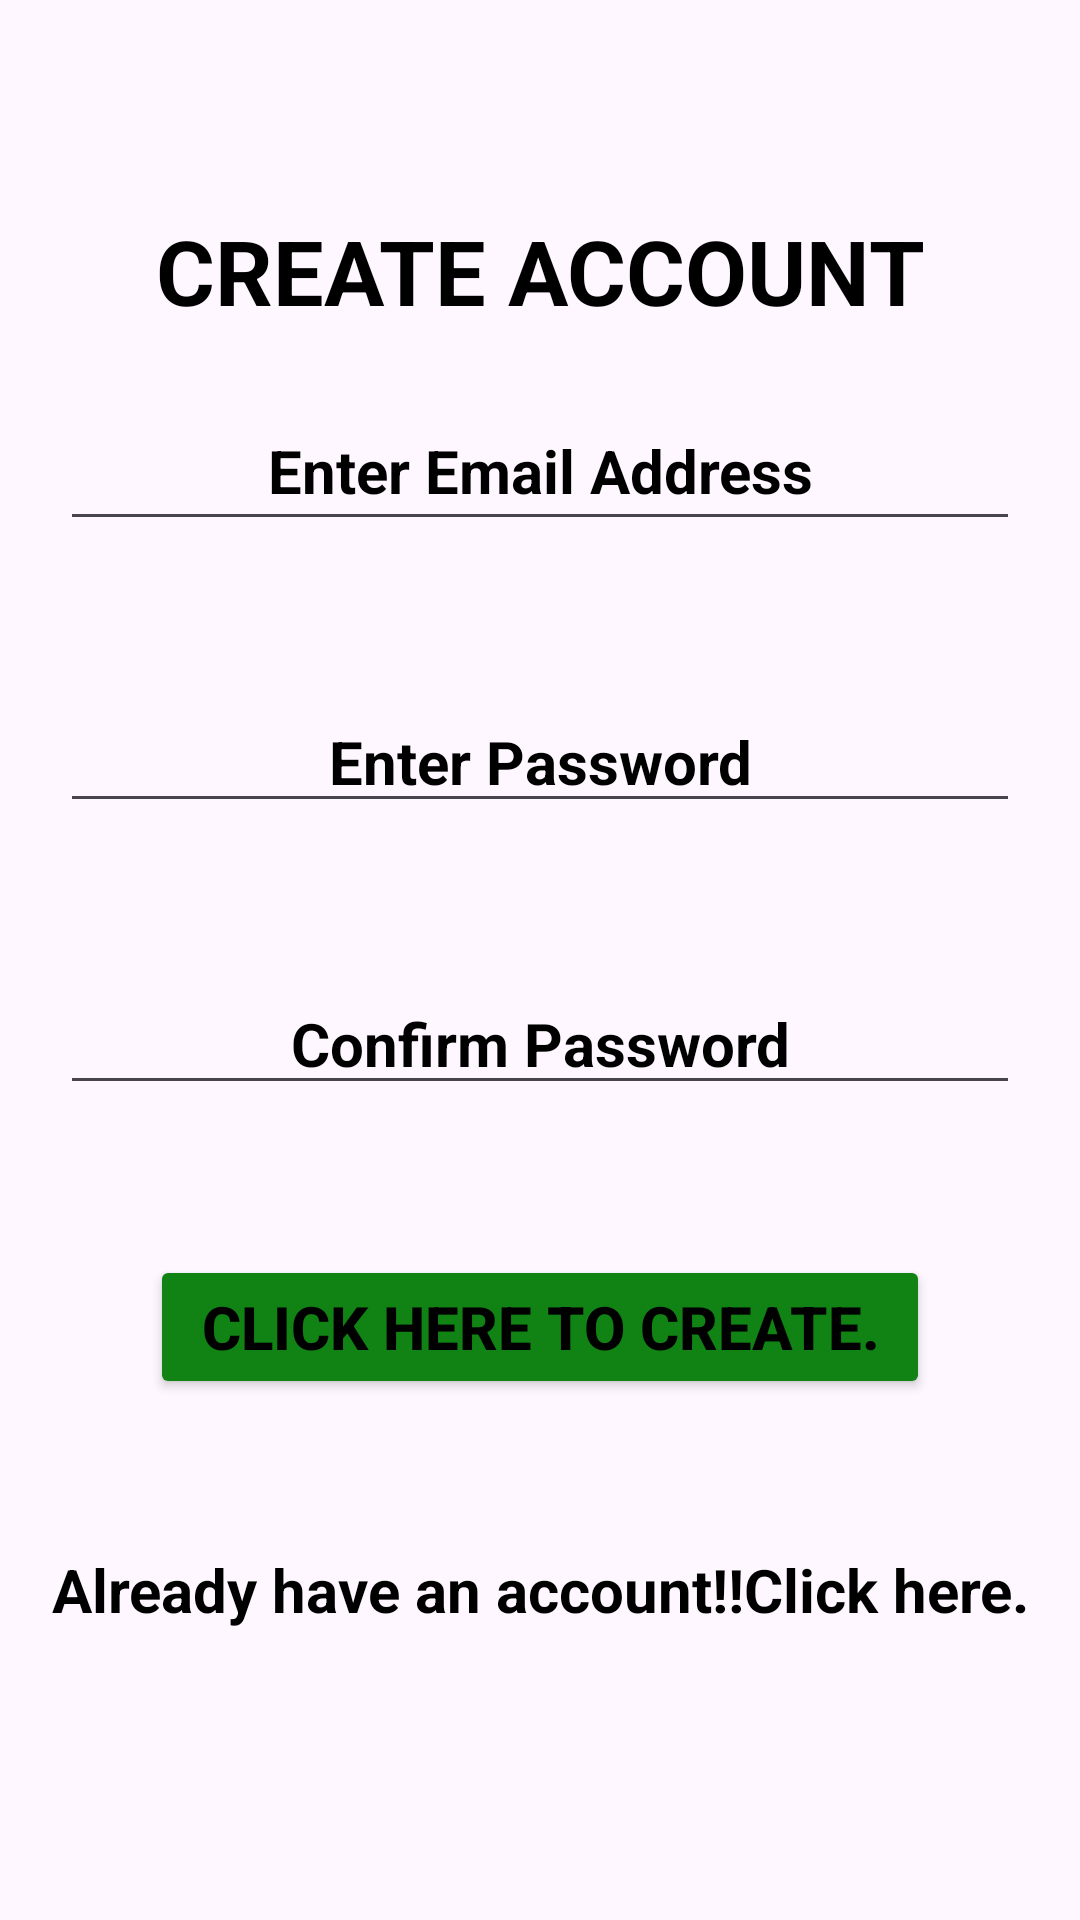

This screen was rendered from an Android layout file. Write that file and the resources it references.
<!-- AndroidManifest.xml: application theme Theme.PROJECT2 -->
<!-- res/layout/activity_sign_up.xml -->
<?xml version="1.0" encoding="utf-8"?>
<LinearLayout xmlns:android="http://schemas.android.com/apk/res/android"
    xmlns:app="http://schemas.android.com/apk/res-auto"
    xmlns:tools="http://schemas.android.com/tools"
    android:layout_width="match_parent"
    android:orientation="vertical"
    android:layout_height="match_parent"
    tools:context=".SignUp">

    <TextView
        android:id="@+id/SignUpText"
        android:layout_width="match_parent"
        android:layout_height="wrap_content"
        android:text="CREATE ACCOUNT"
        android:textSize="30sp"
        android:textAlignment="center"
        android:textStyle="bold"
        android:textColor="@color/black"
        android:layout_marginTop="70sp" />

    <EditText
        android:id="@+id/edtSignUpEmail"
        android:layout_width="match_parent"
        android:layout_height="wrap_content"
        android:ems="10"
        android:layout_marginTop="20sp"
        android:layout_marginRight="20sp"
        android:layout_marginLeft="20sp"
        android:hint="Enter Email Address"
        android:minHeight="50sp"
        android:textSize="20sp"
        android:textStyle="bold"
        android:textColorHint="@color/black"
        android:textAlignment="center"
        android:inputType="textEmailAddress"
        tools:layout_editor_absoluteX="168dp"
        tools:layout_editor_absoluteY="79dp" />

    <EditText
        android:id="@+id/edtSignUpPassword"
        android:layout_width="match_parent"
        android:layout_height="wrap_content"
        android:layout_marginLeft="20sp"
        android:layout_marginTop="50sp"
        android:layout_marginRight="20sp"
        android:hint="Enter Password"
        android:textColorHint="@color/black"
        android:textAlignment="center"
        android:textSize="20sp"
        android:textStyle="bold"
        android:ems="10"
        android:inputType="textPassword" />

    <EditText
        android:id="@+id/edtSignUpConfirmPassword"
        android:layout_width="match_parent"
        android:layout_height="wrap_content"
        android:layout_marginLeft="20sp"
        android:layout_marginTop="50sp"
        android:layout_marginRight="20sp"
        android:hint="Confirm Password"
        android:textColorHint="@color/black"
        android:textAlignment="center"
        android:textSize="20sp"
        android:textStyle="bold"
        android:ems="10"
        android:inputType="textPassword"/>

    <Button
        android:id="@+id/btn_SignUp"
        android:layout_width="match_parent"
        android:layout_height="wrap_content"
        android:layout_margin="50sp"
        android:backgroundTint="#108314"
        android:text="Click here to create."
        android:textColor="#000000"
        android:textSize="20sp"
        android:textStyle="bold" />

    <TextView
        android:id="@+id/TxtSignUptoLog"
        android:layout_width="match_parent"
        android:layout_height="wrap_content"
        android:text="Already have an account!!Click here."
        android:textAlignment="center"
        android:textStyle="bold"
        android:textColor="#000000"
        android:textSize="20sp" />
</LinearLayout>
<!-- resources referenced by this layout -->
<resources>
  <style name="Theme.PROJECT2" parent="Base.Theme.PROJECT2" />
  <style name="Base.Theme.PROJECT2" parent="Theme.Material3.DayNight.NoActionBar">
          
          
      </style>
  <!-- not gathered from this repository: default colours our renderer supplied (Android Studio template values) -->
  <color name="black">#FF000000</color>
</resources>
